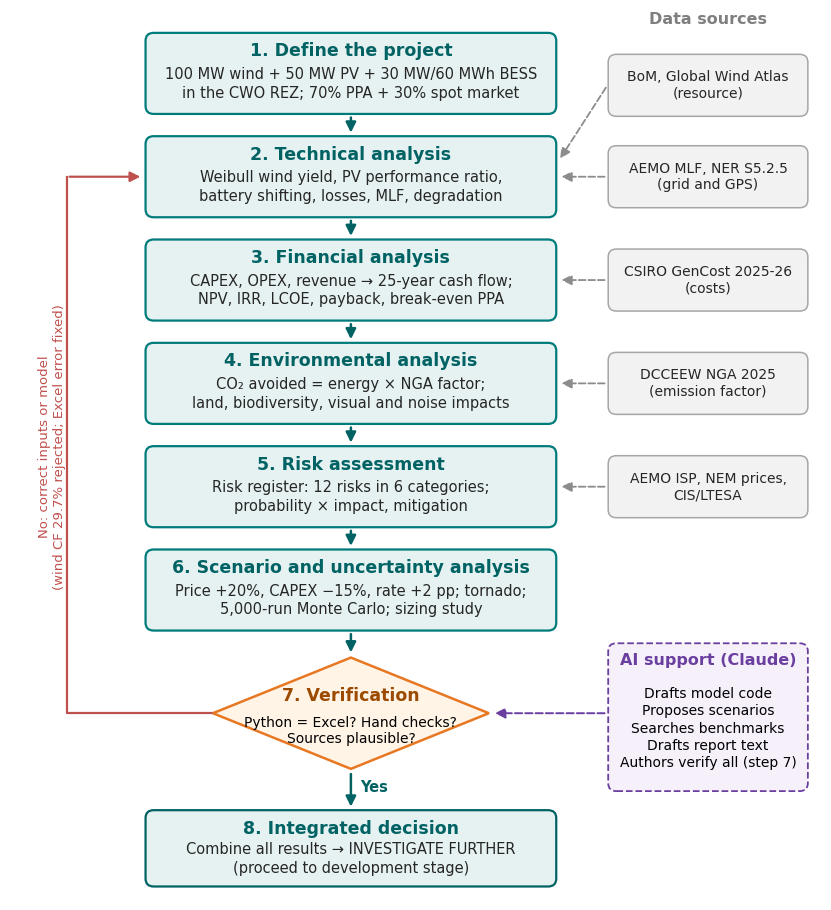

The script that saved this image:
"""Compact, readable study-workflow flowchart (Figure 3)."""
import matplotlib
matplotlib.use("Agg")
import matplotlib.pyplot as plt
from matplotlib.patches import FancyBboxPatch, Polygon

TEAL, DTEAL, ORANGE, RED, PURPLE, GREY = "#007B7B", "#006263", "#E87722", "#C0504D", "#6B3FA0", "#7F7F7F"
plt.rcParams.update({"font.family": "Carlito"})

def box(ax, x, y, w, h, title, body, fc="#E6F2F2", ec=TEAL, tc=DTEAL):
    ax.add_patch(FancyBboxPatch((x - w / 2, y - h / 2), w, h, boxstyle="round,pad=0.3,rounding_size=1", fc=fc, ec=ec, lw=1.6, zorder=2))
    ax.text(x, y + h / 2 - 2.0, title, ha="center", va="center", fontsize=12.5, weight="bold", color=tc, zorder=3)
    ax.text(x, y - 1.3, body, ha="center", va="center", fontsize=10.5, color="#262626", zorder=3, linespacing=1.3)

def src(ax, x, y, text):
    ax.add_patch(FancyBboxPatch((x - 12, y - 3.6), 24, 7.2, boxstyle="round,pad=0.3,rounding_size=1", fc="#F2F2F2", ec="#A6A6A6", lw=1.1, zorder=2))
    ax.text(x, y, text, ha="center", va="center", fontsize=10, color="#262626", zorder=3, linespacing=1.25)

def arrow(ax, x1, y1, x2, y2, c=DTEAL, ls="-", lw=1.8):
    ax.annotate("", xy=(x2, y2), xytext=(x1, y1), zorder=1,
                arrowprops=dict(arrowstyle="-|>", color=c, lw=lw, ls=ls, mutation_scale=15))

fig, ax = plt.subplots(figsize=(8.2, 9.0))
ax.set_xlim(0, 100); ax.set_ylim(0, 112); ax.axis("off")
cx, w, h = 42, 50, 9.6
steps = [
    (104, "1. Define the project", "100 MW wind + 50 MW PV + 30 MW/60 MWh BESS\nin the CWO REZ; 70% PPA + 30% spot market"),
    (91, "2. Technical analysis", "Weibull wind yield, PV performance ratio,\nbattery shifting, losses, MLF, degradation"),
    (78, "3. Financial analysis", "CAPEX, OPEX, revenue → 25-year cash flow;\nNPV, IRR, LCOE, payback, break-even PPA"),
    (65, "4. Environmental analysis", "CO₂ avoided = energy × NGA factor;\nland, biodiversity, visual and noise impacts"),
    (52, "5. Risk assessment", "Risk register: 12 risks in 6 categories;\nprobability × impact, mitigation"),
    (39, "6. Scenario and uncertainty analysis", "Price +20%, CAPEX −15%, rate +2 pp; tornado;\n5,000-run Monte Carlo; sizing study"),
]
for y, t, b in steps:
    box(ax, cx, y, w, h, t, b)
for (y1, *_), (y2, *_) in zip(steps[:-1], steps[1:]):
    arrow(ax, cx, y1 - h / 2 - 0.4, cx, y2 + h / 2 + 0.4)

# verification diamond
dy = 23.5
ax.add_patch(Polygon([(cx, dy + 7), (cx + 17, dy), (cx, dy - 7), (cx - 17, dy)], closed=True, fc="#FFF4E6", ec=ORANGE, lw=1.8, zorder=2))
ax.text(cx, dy + 2.2, "7. Verification", ha="center", va="center", fontsize=12.5, weight="bold", color="#9C4A00", zorder=3)
ax.text(cx, dy - 2.2, "Python = Excel? Hand checks?\nSources plausible?", ha="center", va="center", fontsize=10, zorder=3, linespacing=1.2)
arrow(ax, cx, 39 - h / 2 - 0.4, cx, dy + 7.3)

# loop back on failure
ax.plot([cx - 17, 7, 7], [dy, dy, 91], color=RED, lw=1.6, zorder=1)
arrow(ax, 7, 91, cx - w / 2 - 0.6, 91, c=RED, lw=1.6)
ax.text(5.2, 57, "No: correct inputs or model\n(wind CF 29.7% rejected; Excel error fixed)", rotation=90, ha="center", va="center", fontsize=9.5, color=RED, linespacing=1.2)

# decision
box(ax, cx, 6.5, w, 9.0, "8. Integrated decision", "Combine all results → INVESTIGATE FURTHER\n(proceed to development stage)", fc="#E6F2F2", ec=DTEAL)
arrow(ax, cx, dy - 7.3, cx, 6.5 + 4.5 + 0.4)
ax.text(cx + 1.2, 13.6, "Yes", fontsize=10.5, color=DTEAL, weight="bold")

# data sources
sx = 86
ax.text(sx, 110.3, "Data sources", ha="center", fontsize=11.5, weight="bold", color=GREY)
for y, t, ty in [(102.5, "BoM, Global Wind Atlas\n(resource)", 91), (91, "AEMO MLF, NER S5.2.5\n(grid and GPS)", 91), (78, "CSIRO GenCost 2025-26\n(costs)", 78),
                 (65, "DCCEEW NGA 2025\n(emission factor)", 65), (52, "AEMO ISP, NEM prices,\nCIS/LTESA", 52)]:
    src(ax, sx, y, t)
    arrow(ax, sx - 12.4, y, cx + w / 2 + 0.6, ty if abs(ty - y) < 1 else ty + 2, c="#8C8C8C", ls="--", lw=1.3)

# AI support
ax.add_patch(FancyBboxPatch((74, 14), 24, 18, boxstyle="round,pad=0.3,rounding_size=1", fc="#F6F0FB", ec=PURPLE, lw=1.3, ls="--", zorder=2))
ax.text(86, 29.6, "AI support (Claude)", ha="center", fontsize=11.5, weight="bold", color=PURPLE)
ax.text(86, 21.6, "Drafts model code\nProposes scenarios\nSearches benchmarks\nDrafts report text\nAuthors verify all (step 7)", ha="center", va="center", fontsize=10, linespacing=1.3)
arrow(ax, 73.6, 23.5, cx + 17.4, dy, c=PURPLE, ls="--", lw=1.4)

fig.tight_layout(pad=0.3)
fig.savefig("fig_workflow.png", dpi=220)
print("saved")
